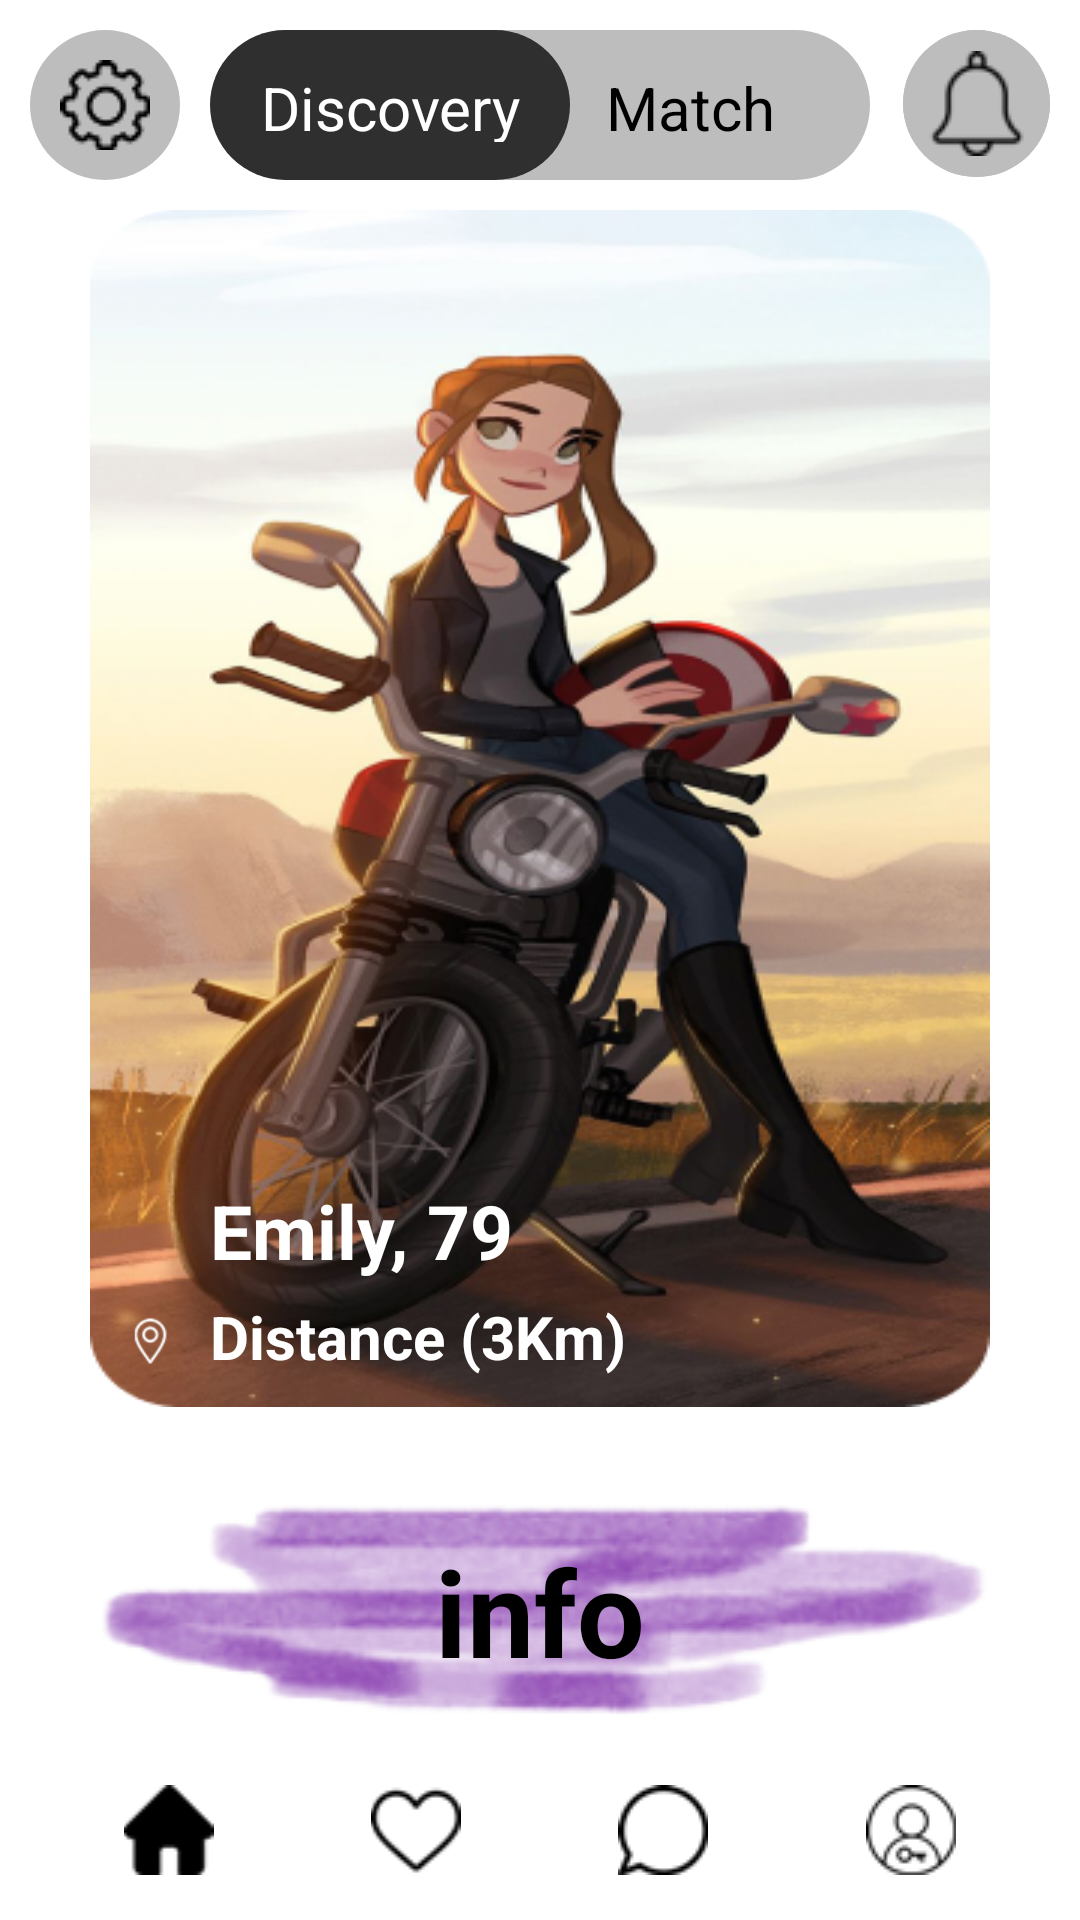

Layout XML and referenced resources for this Android screen:
<!-- AndroidManifest.xml: application theme Theme.Social_media_chating_app -->
<!-- res/layout/activity_main15.xml -->
<?xml version="1.0" encoding="utf-8"?>
<RelativeLayout
    xmlns:android="http://schemas.android.com/apk/res/android"
    xmlns:tools="http://schemas.android.com/tools"
    xmlns:app="http://schemas.android.com/apk/res-auto"
    android:layout_width="match_parent"
    android:layout_height="match_parent"
    tools:context=".MainActivity15">


    <RelativeLayout
        android:id="@id/cc1"
        android:layout_width="match_parent"
        android:layout_height="wrap_content"
        android:layout_marginStart="10dp"
        android:layout_marginTop="10dp"
        android:layout_marginEnd="10dp"
        android:layout_marginBottom="10dp"
        android:orientation="horizontal">


        <RelativeLayout
            android:layout_width="50dp"
            android:layout_height="50dp"
            android:layout_alignParentLeft="true"
            android:background="@drawable/button_round_dark_white"
            android:orientation="horizontal">


            <ImageView
                android:layout_width="wrap_content"
                android:layout_height="wrap_content"
                android:layout_centerInParent="true"
                android:background="@drawable/button_round_dark_white"
                android:paddingHorizontal="5dp"
                android:paddingVertical="5dp"
                android:src="@drawable/settings" />
        </RelativeLayout>

        <RelativeLayout
            android:layout_width="220dp"
            android:layout_height="wrap_content"
            android:layout_centerInParent="true">


            <RelativeLayout

                android:layout_width="150dp"
                android:layout_height="50dp"
                android:layout_alignParentRight="true"
                android:background="@drawable/button_round_dark_white">


                <TextView
                    android:id="@+id/i2"
                    android:layout_width="120dp"
                    android:layout_height="25dp"
                    android:layout_centerVertical="true"
                    android:layout_marginLeft="30dp"
                    android:text="Match"
                    android:textAlignment="center"
                    android:textColor="@color/black"
                    android:textSize="20dp" />
            </RelativeLayout>

            <RelativeLayout
                android:layout_width="120dp"
                android:layout_height="50dp"
                android:layout_alignParentLeft="true"
                android:layout_centerInParent="true"
                android:background="@drawable/button_round_black">


                <TextView
                    android:layout_width="120dp"
                    android:layout_height="25dp"
                    android:layout_centerInParent="true"
                    android:text="Discovery"
                    android:textAlignment="center"
                    android:textColor="@color/white"
                    android:textSize="20dp" />
            </RelativeLayout>

        </RelativeLayout>

        <RelativeLayout
            android:layout_width="wrap_content"
            android:layout_height="wrap_content"
            android:layout_alignParentRight="true"
            android:background="@drawable/button_round_dark_white">

            <ImageView
                android:layout_width="wrap_content"
                android:layout_height="wrap_content"
                android:layout_centerInParent="true"
                android:background="@drawable/button_round_dark_white"
                android:paddingHorizontal="7dp"
                android:paddingVertical="7dp"
                android:src="@drawable/bell" />
        </RelativeLayout>

        </RelativeLayout>

    <RelativeLayout
        android:layout_width="wrap_content"
        android:layout_height="wrap_content"
        android:layout_above="@+id/rr2"
        android:layout_below="@+id/cc1"
        android:layout_centerInParent="true"
        android:background="@drawable/layout_15_girl">

        <TextView
            android:layout_width="wrap_content"
            android:layout_height="wrap_content"
            android:layout_above="@id/aa1"
            android:layout_toRightOf="@id/aa1"
            android:text="Emily, 79"
            android:textAlignment="viewStart"
            android:textColor="@color/white"
            android:textSize="25dp"
            android:textStyle="bold" />


        <ImageView
            android:id="@+id/aa1"
            android:layout_width="20dp"
            android:layout_height="20dp"
            android:layout_alignParentBottom="true"
            android:layout_marginStart="10dp"
            android:layout_marginLeft="10dp"
            android:layout_marginTop="10dp"
            android:layout_marginEnd="10dp"
            android:layout_marginBottom="12dp"
            android:src="@drawable/location" />

        <TextView
            android:layout_width="wrap_content"
            android:layout_height="wrap_content"
            android:layout_alignParentBottom="true"
            android:layout_marginEnd="10dp"
            android:layout_marginBottom="10dp"
            android:layout_toRightOf="@+id/aa1"
            android:text="Distance (3Km)"
            android:textColor="@color/white"
            android:textSize="20dp"
            android:textStyle="bold" />
    </RelativeLayout>


    <TextView
        android:id="@+id/rr2"
        android:layout_width="match_parent"
        android:layout_height="wrap_content"
        android:layout_above="@id/lastView"
        android:layout_centerHorizontal="true"
        android:layout_marginStart="30dp"
        android:layout_marginTop="30dp"
        android:layout_marginEnd="30dp"
        android:layout_marginBottom="5dp"
        android:background="@drawable/background_layout_2"
        android:gravity="center"
        android:text="info"
        android:textColor="@color/black"
        android:textSize="40dp"
        android:textStyle="bold" />

    <LinearLayout
        android:id="@+id/lastView"
        android:layout_width="match_parent"
        android:layout_height="wrap_content"
        android:layout_alignParentBottom="true"
        android:background="@color/white"
        android:orientation="horizontal"
        android:padding="15dp">


        <ImageView
            android:layout_width="wrap_content"
            android:layout_height="wrap_content"
            android:layout_gravity="center_vertical"
            android:layout_weight="1"
            android:clickable="true"
            android:src="@drawable/home" />

        <ImageView
            android:layout_width="wrap_content"
            android:layout_height="wrap_content"
            android:layout_gravity="center_vertical"
            android:layout_weight="1"
            android:src="@drawable/heart" />

        <ImageView
            android:layout_width="wrap_content"
            android:layout_height="wrap_content"
            android:layout_gravity="center_vertical"
            android:layout_weight="1"
            android:src="@drawable/chat" />

        <ImageView
            android:layout_width="wrap_content"
            android:layout_height="wrap_content"
            android:layout_gravity="center_vertical"
            android:layout_weight="1"
            android:src="@drawable/admin" />

    </LinearLayout>


</RelativeLayout>
<!-- resources referenced by this layout -->
<resources>
  <color name="black">#FF000000</color>
  <color name="white">#FFFFFFFF</color>
  <!-- drawable admin: png bitmap (drawable, 1088 bytes) -->
  <!-- drawable background_layout_2: png bitmap (drawable, 33759 bytes) -->
  <!-- drawable bell: png bitmap (drawable, 862 bytes) -->
  <!-- drawable button_round_black (drawable) -->
  <?xml version="1.0" encoding="utf-8"?>
  <shape xmlns:android="http://schemas.android.com/apk/res/android">
      <gradient
          android:endColor="#2F2F2F"
          android:startColor="#2F2F2F" />
      <corners android:radius="300dp"
          />
  
  </shape>
  <!-- drawable button_round_dark_white (drawable) -->
  <?xml version="1.0" encoding="utf-8"?>
  <shape xmlns:android="http://schemas.android.com/apk/res/android">
      <gradient
          android:endColor="#BDBDBD"
          android:startColor="#BDBDBD" />
      <corners android:radius="300dp"
          />
  
  </shape>
  <!-- drawable chat: png bitmap (drawable, 860 bytes) -->
  <!-- drawable heart: png bitmap (drawable, 830 bytes) -->
  <!-- drawable home: png bitmap (drawable, 548 bytes) -->
  <!-- drawable layout_15_girl: png bitmap (drawable, 208633 bytes) -->
  <!-- drawable location: png bitmap (drawable, 1609 bytes) -->
  <!-- drawable settings: png bitmap (drawable, 989 bytes) -->
  <style name="Theme.Social_media_chating_app" parent="Theme.MaterialComponents.DayNight.NoActionBar">
          
          <item name="colorPrimary">@color/purple_500</item>
          <item name="colorPrimaryVariant">@color/purple_700</item>
          <item name="colorOnPrimary">@color/white</item>
          
          <item name="colorSecondary">@color/teal_200</item>
          <item name="colorSecondaryVariant">@color/teal_700</item>
          <item name="colorOnSecondary">@color/black</item>
          
          <item name="android:statusBarColor" tools:targetApi="l">?attr/colorPrimaryVariant</item>
          
      </style>
  <color name="purple_500">#FF3700B3</color>
  <color name="purple_700">#1E025C</color>
  <color name="teal_200">#FF03DAC5</color>
  <color name="teal_700">#FF018786</color>
</resources>
